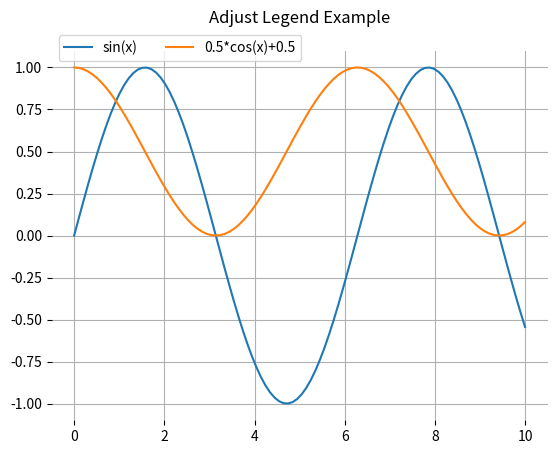

This chart was generated by the following Python code:
def adjust_legend(axis):
  """Adjust the legend position to avoid overlapping with data points.

  Given a matplotlib axis with a legend, compute max data y-value below the
  legend's x-position range, and shift the legend up so that its lower edge
  aligns with that max y-value.
  """

  import numpy
  import datetime
  import matplotlib

  # Make lower edge of legend align with highest data point in axis
  def y_to_bbox_anchor(y_data):
    # Get current y-limits
    y0, y1 = axis.get_ylim()
    # Map y_data to axes fraction (0 at bottom, 1 at top)
    y_frac = (y_data - y0) / (y1 - y0)
    # bbox_to_anchor is (x, y) in axes fraction coordinates
    return (0, y_frac)

  legend = axis.get_legend()
  if legend is None:
    return

  legend.set_loc('upper left')
  # Get extent of legend along x axis in axis coordinates
  renderer = axis.figure.canvas.get_renderer()
  bbox = legend.get_window_extent(renderer=renderer)
  bbox_axes = bbox.transformed(axis.transAxes.inverted())
  # Convert legend_x0 from axis coordinates to data coordinates
  #legend_x0 = axis.get_xlim()[0] + bbox_axes.x0 * (axis.get_xlim()[1] - axis.get_xlim()[0])
  legend_x1 = axis.get_xlim()[0] + bbox_axes.x1 * (axis.get_xlim()[1] - axis.get_xlim()[0])
  legend_y0 = axis.get_ylim()[0] + bbox_axes.y0 * (axis.get_ylim()[1] - axis.get_ylim()[0])
  #legend_width = legend_x1 - legend_x0
  #print(f"Legend x extent in axis coordinates: x0={legend_x0}, x1={legend_x1}, width={legend_width}")

  max_y = legend_y0
  #print(f"Legend bottom: {max_y}")
  for line in axis.get_lines():
    if line.get_visible() and len(line.get_ydata()) > 0:
      xdata = line.get_xdata()
      ydata = numpy.array(line.get_ydata())

      if isinstance(xdata[0], numpy.datetime64) or isinstance(xdata[0], datetime.datetime):
        xdata = matplotlib.dates.date2num(xdata)

      mask = xdata < legend_x1
      filtered_y = ydata[mask]
      if len(filtered_y) > 0:
        line_max = numpy.nanmax(filtered_y)
        if line_max > max_y:
          max_y = line_max

  #print(f"Max data y below legend: {max_y}")
  y0, y1 = axis.get_ylim()
  legend.set_bbox_to_anchor(y_to_bbox_anchor(max_y))
  legend.set_loc('lower left')

if __name__ == "__main__":
  import matplotlib.pyplot as plt
  import numpy

  fig, ax = plt.subplots()

  x = numpy.linspace(0, 10, 100)
  y1 = numpy.sin(x)
  y2 = 0.5 * numpy.cos(x) + 0.5

  ax.plot(x, y1, label='sin(x)')
  ax.plot(x, y2, label='0.5*cos(x)+0.5')
  ax.spines['bottom'].set_visible(False)
  ax.spines['top'].set_visible(False)
  ax.spines['right'].set_visible(False)
  ax.spines['left'].set_visible(False)
  # TODO: Create adjust_title() to put above legend.
  ax.set_title('Adjust Legend Example\n')
  ax.legend(ncols=2)
  ax.grid()

  adjust_legend(ax)

  plt.show()
